Run: headless pygame with SDL's dummy video driver; simulated clock (each Clock.tick advances the game by its frame time, no real sleeping); random seed 0; keys injected as events and as key.get_pressed() state; mouse plan: one left click at the window centre at the start of phase 2, then a move to the lower-right quarter at the start of phase 3.
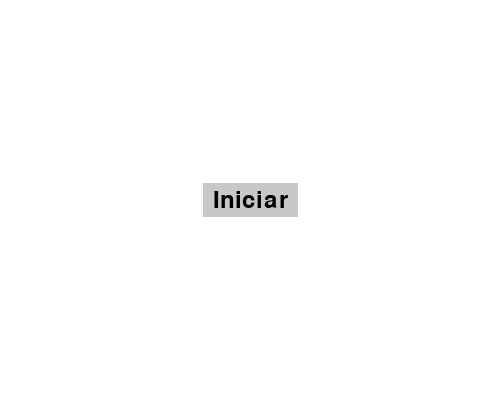
Frame 1 of 4 · flips 1–60 · no input
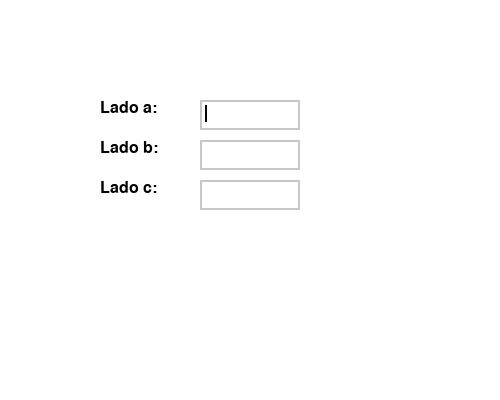
Frame 2 of 4 · flips 61–180 · clicked the window centre · tapped SPACE, RETURN · held RIGHT (→), D
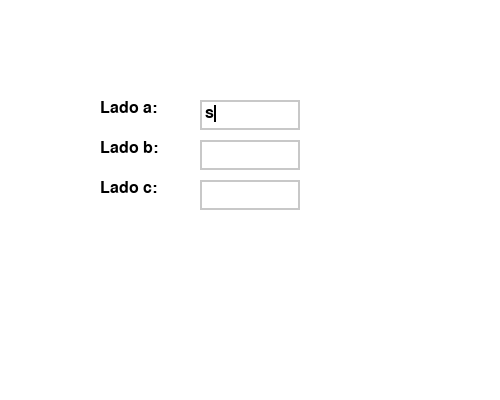
Frame 3 of 4 · flips 181–300 · moved the mouse to the lower-right quarter · held DOWN (↓), S
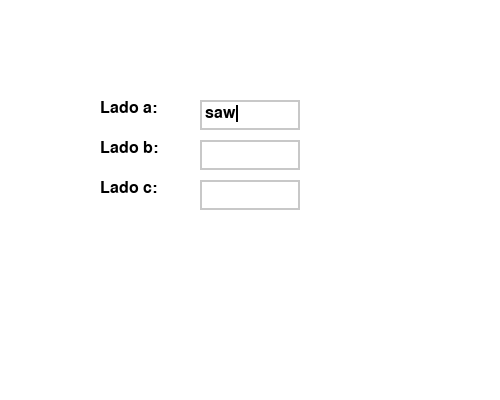
Frame 4 of 4 · flips 301–420 · held LEFT (←), A, UP (↑), W

The pygame program that drew these frames:

import pygame
import math

# Initialize Pygame
pygame.init()

# Colors
BLACK = (0, 0, 0)
WHITE = (255, 255, 255)
BLUE = (0, 0, 255)
GRAY = (200, 200, 200)
LIGHT_GRAY = (220, 220, 220)  # For hover effect

def calcular_angulos(a, b, c):
    """Calcula los ángulos de un triángulo usando la ley del coseno."""
    ang_a = math.degrees(math.acos((b**2 + c**2 - a**2) / (2 * b * c)))
    ang_b = math.degrees(math.acos((a**2 + c**2 - b**2) / (2 * a * c)))
    ang_c = 180 - ang_a - ang_b
    return ang_a, ang_b, ang_c

def clasificar_triangulo_lados(a, b, c):
    """Clasifica un triángulo según sus lados."""
    if a == b == c:
        return "Equilátero"
    elif a == b or a == c or b == c:
        return "Isósceles"
    else:
        return "Escaleno"

def clasificar_triangulo_angulos(ang_a, ang_b, ang_c):
    """Clasifica un triángulo según sus ángulos."""
    if ang_a > 90 or ang_b > 90 or ang_c > 90:
        return "Obtusángulo"
    elif ang_a == 90 or ang_b == 90 or ang_c == 90:
        return "Rectángulo"
    else:
        return "Acutángulo"

def dibujar_triangulo(pantalla, a, b, c):
    """Dibuja un triángulo en la pantalla de Pygame."""
    # Calcular coordenadas de los vértices (simplificado)
    vertices = [(250, 100), (100, 300), (400, 300)]  # Ejemplo, ajustar según sea necesario
    pygame.draw.polygon(pantalla, BLUE, vertices, 2)

def mostrar_info(pantalla, lados, angulos, tipo_lados, tipo_angulos):
    """Muestra la información del triángulo en la pantalla."""
    fuente = pygame.font.Font(None, 24)
    texto_lados = fuente.render(f"Lados: {lados}", True, BLACK)
    
    # Formatear los ángulos a un decimal
    ang_a_str = "{:.1f}".format(angulos[0])
    ang_b_str = "{:.1f}".format(angulos[1])
    ang_c_str = "{:.1f}".format(angulos[2])
    texto_angulos = fuente.render(f"Ángulos: ({ang_a_str}, {ang_b_str}, {ang_c_str})", True, BLACK)
    
    texto_tipo_lados = fuente.render(f"Tipo de lado: {tipo_lados}", True, BLACK)
    texto_tipo_angulos = fuente.render(f"Tipo de ángulo: {tipo_angulos}", True, BLACK)

    pantalla.blit(texto_lados, (10, 10))
    pantalla.blit(texto_angulos, (10, 30))
    pantalla.blit(texto_tipo_lados, (10, 50))
    pantalla.blit(texto_tipo_angulos, (10, 70))

def mostrar_menu(pantalla, rect_inicio, mouse_over_start):
    """Muestra el menú principal."""
    fuente = pygame.font.Font(None, 36)
    texto_inicio = fuente.render("Iniciar", True, BLACK)
    
    #change color if the mouse is over
    if mouse_over_start:
        pygame.draw.rect(pantalla, LIGHT_GRAY, rect_inicio.inflate(20, 10))
    else:
        pygame.draw.rect(pantalla, GRAY, rect_inicio.inflate(20, 10))
    
    pantalla.blit(texto_inicio, rect_inicio)
    return rect_inicio

def ingresar_lados(pantalla):
    """Permite al usuario ingresar los lados del triángulo."""
    fuente = pygame.font.Font(None, 24)
    input_lados = ["", "", ""]
    input_rects = [pygame.Rect(200, 100 + i * 40, 100, 30) for i in range(3)]
    active_input = 0
    done = False
    cursor_visible = True
    cursor_counter = 0
    while not done:
        for evento in pygame.event.get():
            if evento.type == pygame.QUIT:
                return None, None, None
            if evento.type == pygame.MOUSEBUTTONDOWN:
                for i, rect in enumerate(input_rects):
                    if rect.collidepoint(evento.pos):
                        active_input = i
            if evento.type == pygame.KEYDOWN:
                if evento.key == pygame.K_RETURN:
                    done = True
                elif evento.key == pygame.K_BACKSPACE:
                    input_lados[active_input] = input_lados[active_input][:-1]
                else:
                    input_lados[active_input] += evento.unicode
                #reset the cursor
                cursor_visible = True
                cursor_counter = 0

        pantalla.fill(WHITE)
        for i, rect in enumerate(input_rects):
            pygame.draw.rect(pantalla, GRAY, rect, 2)
            text_surf = fuente.render(input_lados[i], True, BLACK)
            pantalla.blit(text_surf, (rect.x + 5, rect.y + 5))
            label_surf = fuente.render(f"Lado {chr(97 + i)}:", True, BLACK)
            pantalla.blit(label_surf, (100, 100 + i*40))

            # Cursor logic
            if active_input == i:
              cursor_counter += 1
              if cursor_counter % 30 == 0:
                cursor_visible = not cursor_visible
              if cursor_visible:
                cursor_x = rect.x + 5 + text_surf.get_width()
                cursor_y = rect.y + 5
                pygame.draw.line(pantalla, BLACK, (cursor_x, cursor_y), (cursor_x, cursor_y + text_surf.get_height()), 2)

        pygame.display.flip()
    try:
        a = float(input_lados[0])
        b = float(input_lados[1])
        c = float(input_lados[2])
        return a, b, c
    except ValueError:
        return None, None, None

def main():
    """Función principal para ejecutar el programa."""
    pantalla = pygame.display.set_mode((500, 400))
    pygame.display.set_caption("Caracterización de Triángulo")
    clock = pygame.time.Clock()
    menu_activo = True
    lados = None

    fuente = pygame.font.Font(None, 36)
    texto_inicio = fuente.render("Iniciar", True, BLACK)
    rect_inicio = texto_inicio.get_rect(center=(250, 200))
    while True:
        mouse_over_start = rect_inicio.collidepoint(pygame.mouse.get_pos())
        pantalla.fill(WHITE)
        if menu_activo:
            mostrar_menu(pantalla, rect_inicio, mouse_over_start)
            pygame.display.flip()
            for evento in pygame.event.get():
                if evento.type == pygame.QUIT:
                    pygame.quit()
                    return
                if evento.type == pygame.MOUSEBUTTONDOWN and rect_inicio.collidepoint(evento.pos):
                    menu_activo = False
                    lados = ingresar_lados(pantalla)
                    if not all(lados):
                        menu_activo = True
                    else:
                        a,b,c = lados
                        if a <= 0 or b <= 0 or c <= 0 or a + b <= c or a + c <= b or b + c <= a:
                            menu_activo = True
        else:
            if not all(lados):
                menu_activo = True
            else:
                a, b, c = lados
                ang_a, ang_b, ang_c = calcular_angulos(a, b, c)
                tipo_lados = clasificar_triangulo_lados(a, b, c)
                tipo_angulos = clasificar_triangulo_angulos(ang_a, ang_b, ang_c)
                dibujar_triangulo(pantalla, a, b, c)
                mostrar_info(pantalla, (a, b, c), (ang_a, ang_b, ang_c), tipo_lados, tipo_angulos)
                pygame.display.flip()
                for evento in pygame.event.get():
                    if evento.type == pygame.QUIT:
                        pygame.quit()
                        return
                    if evento.type == pygame.MOUSEBUTTONDOWN :
                        menu_activo = True
        clock.tick(30)

if __name__ == "__main__":
    main()
